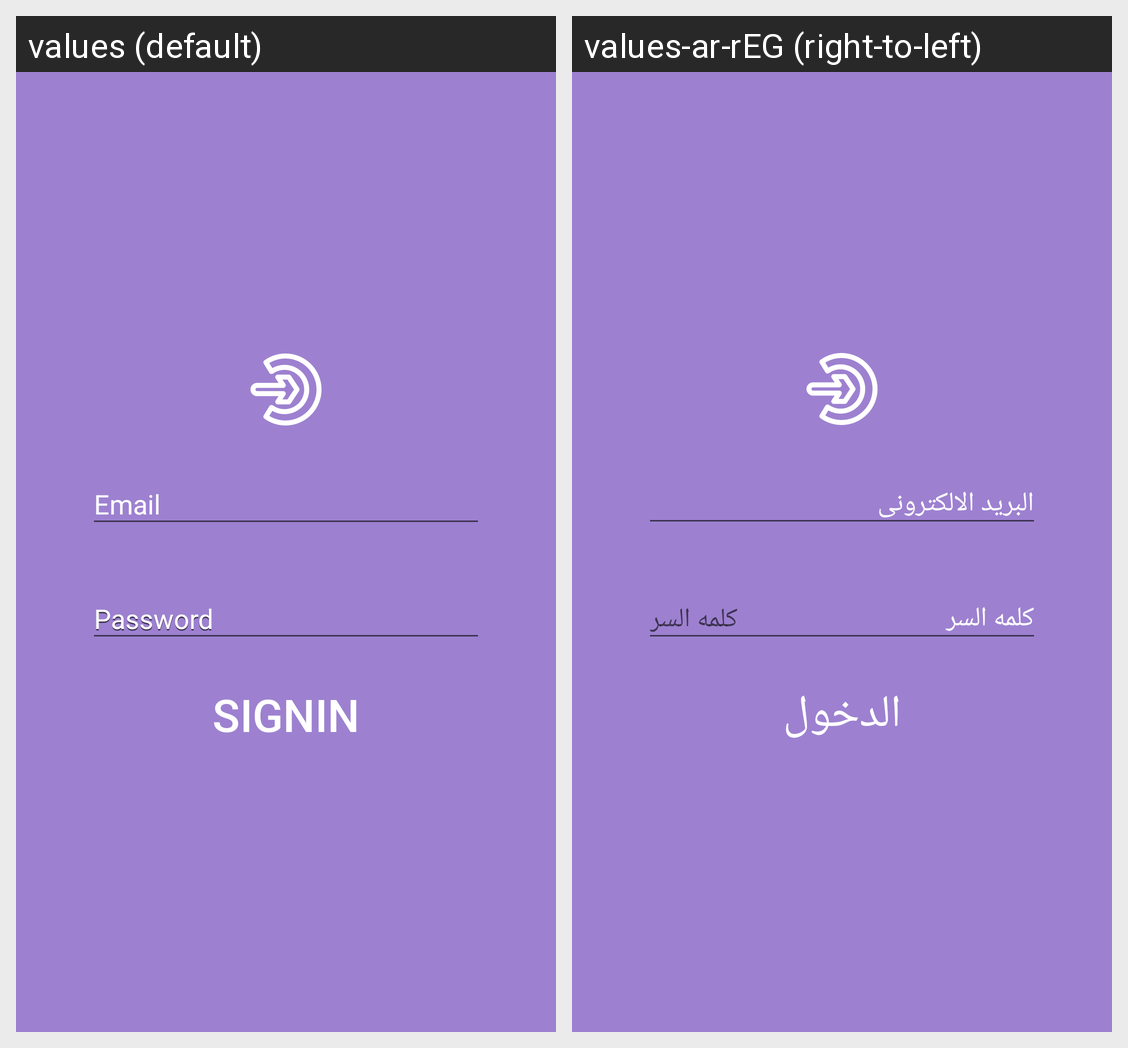

This grid shows one Android layout under two languages. Give, for every string resource on the screen, its name, the default text and each shown locale's text.
Android screen res/layout/fragment_login.xml rendered under 2 locales, left to right: values (default), values-ar-rEG (right-to-left). Device: Nexus 5 (rendered at 1080×1920; each locale shown at half size, 540×960, under a caption strip naming it); theme AppTheme.
Strings drawn on this screen, with the default value and each locale's value (text and hints the layout hard-codes, and strings that could not be matched under every locale, appear in the picture but are not listed):

Email
  values: Email
  values-ar-rEG: البريد الالكترونى

Password
  values: Password
  values-ar-rEG: كلمه السر

Signin
  values: Signin
  values-ar-rEG: الدخول
